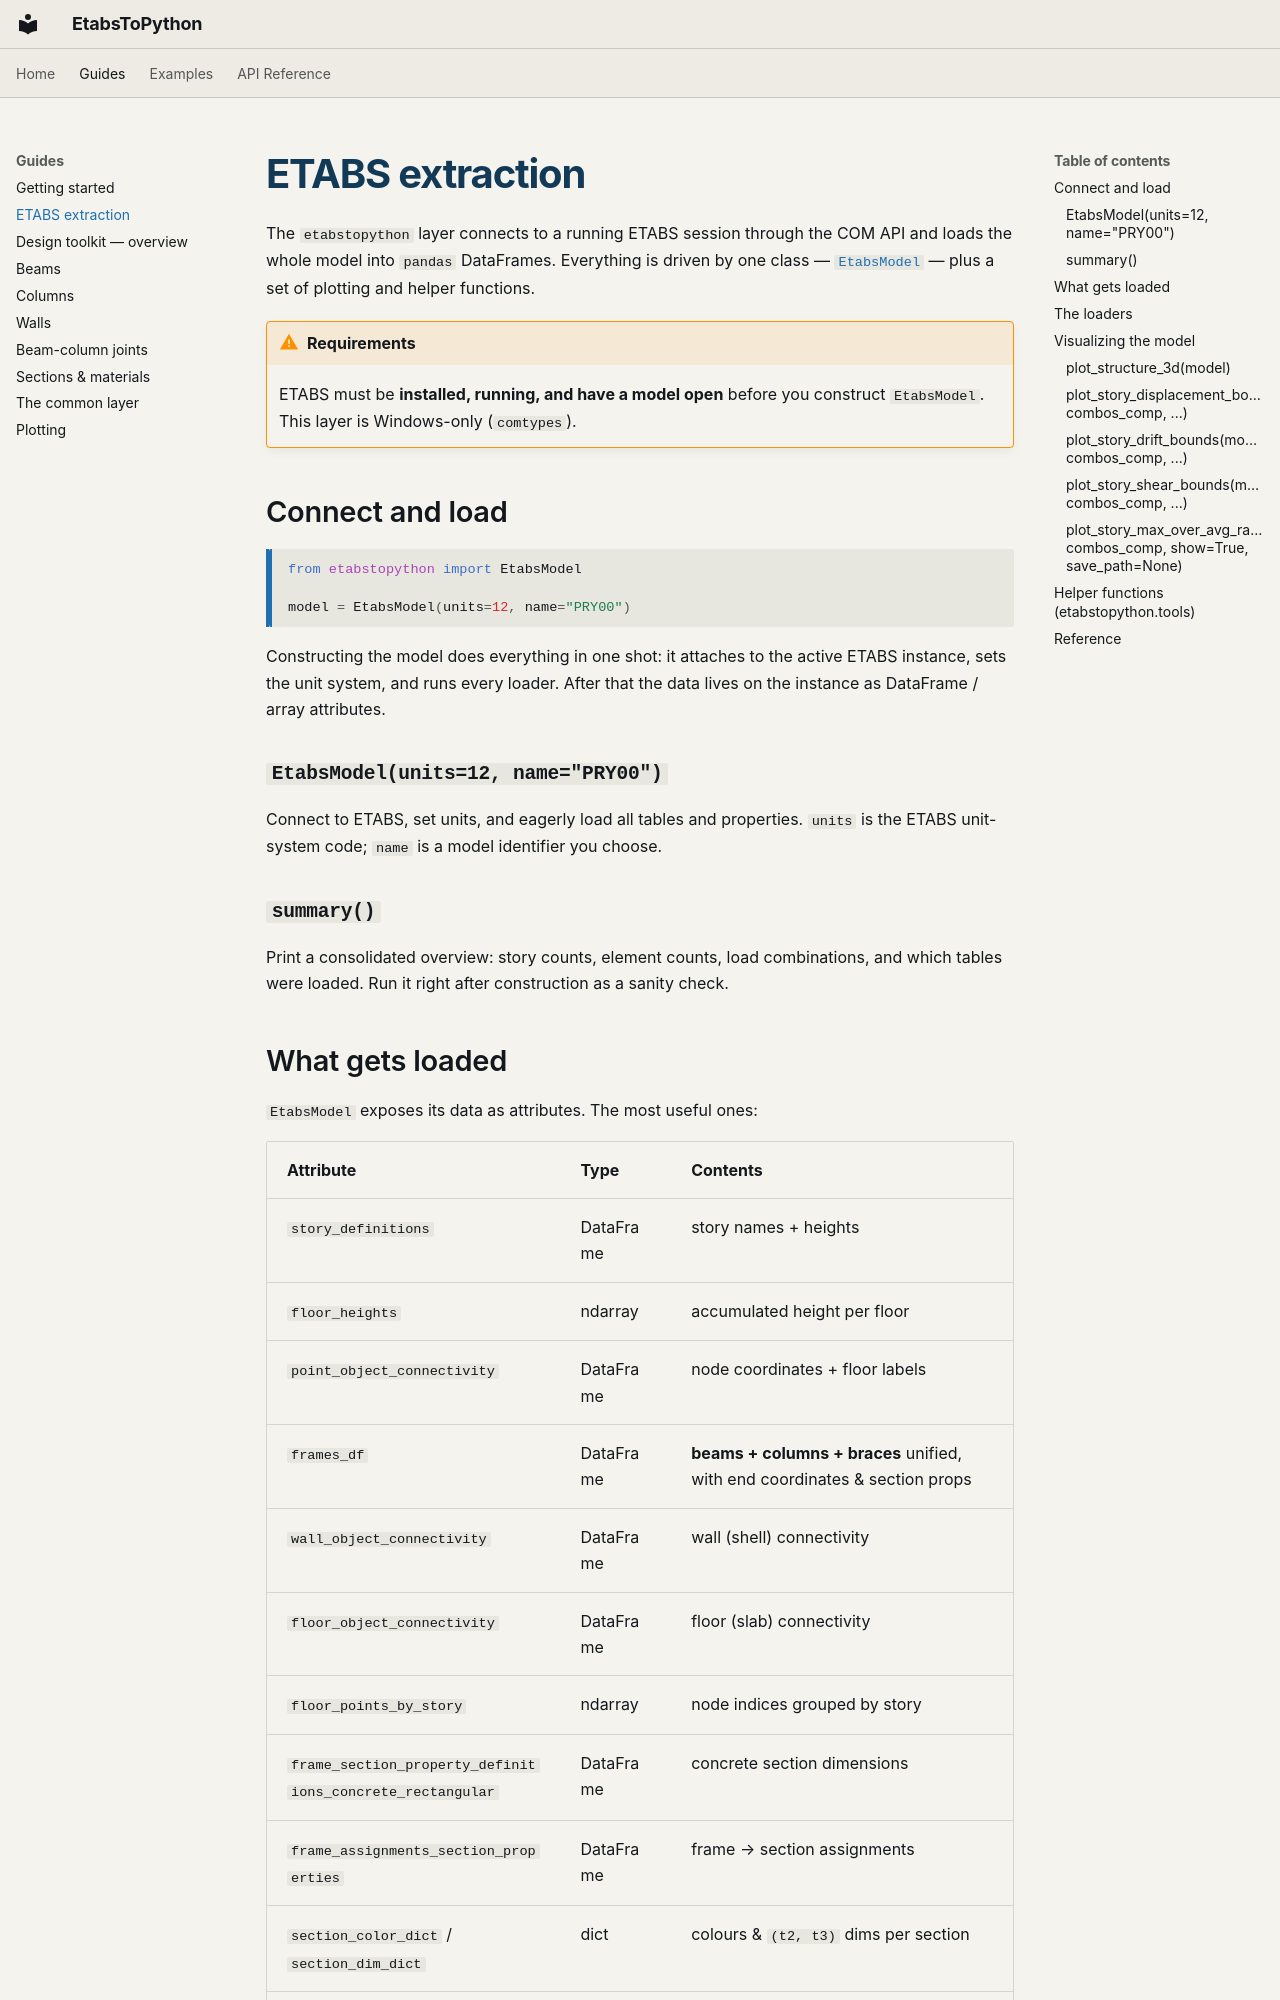

repository: ppalacios92/EtabsToPython · page: guides/etabs_extraction/index.html · generator: mkdocs

# ETABS extraction

The `etabstopython` layer connects to a running ETABS session through the COM
API and loads the whole model into `pandas` DataFrames. Everything is driven by
one class — [`EtabsModel`](../api/etabstopython.md) — plus a set of plotting and
helper functions.

!!! warning "Requirements"
    ETABS must be **installed, running, and have a model open** before you
    construct `EtabsModel`. This layer is Windows-only (`comtypes`).

## Connect and load

```python
from etabstopython import EtabsModel

model = EtabsModel(units=12, name="PRY00")
```

Constructing the model does everything in one shot: it attaches to the active
ETABS instance, sets the unit system, and runs every loader. After that the data
lives on the instance as DataFrame / array attributes.

### `EtabsModel(units=12, name="PRY00")`

Connect to ETABS, set units, and eagerly load all tables and properties. `units`
is the ETABS unit-system code; `name` is a model identifier you choose.

### `summary()`

Print a consolidated overview: story counts, element counts, load combinations,
and which tables were loaded. Run it right after construction as a sanity check.
